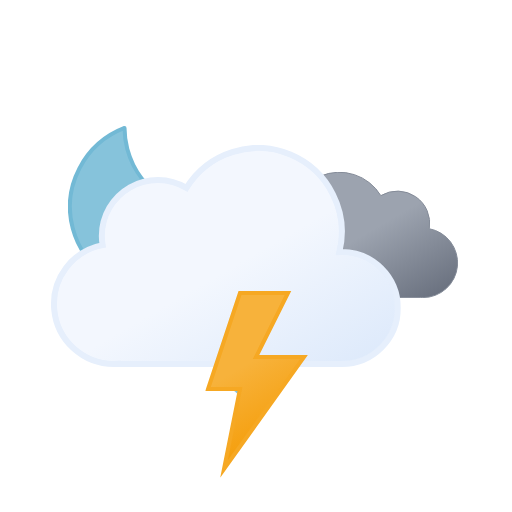
t = 0.00 s
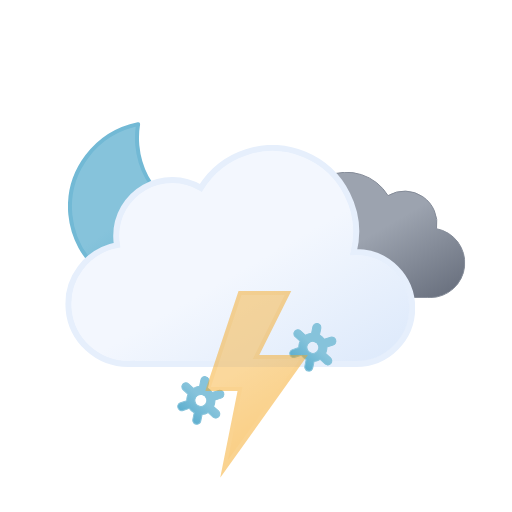
t = 1.20 s
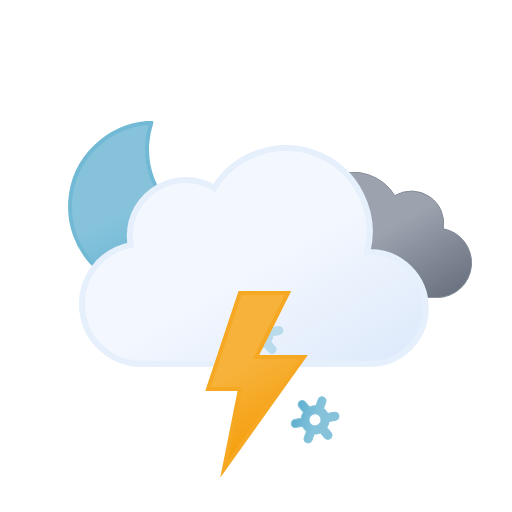
t = 2.33 s
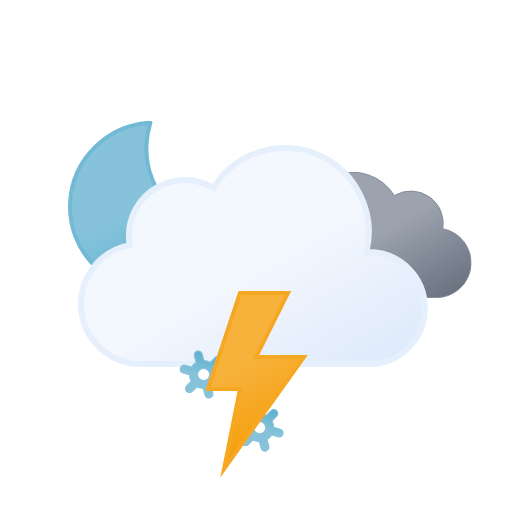
t = 3.75 s
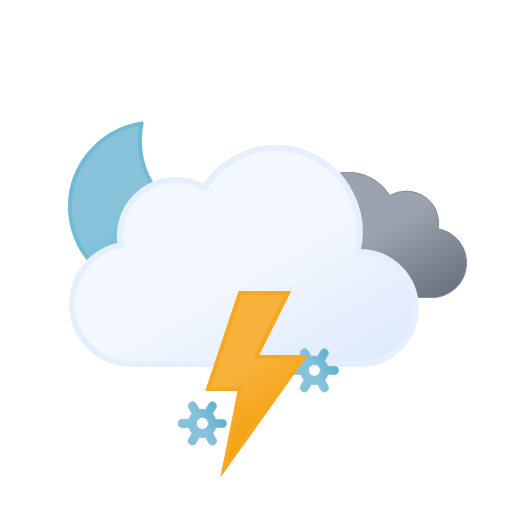
t = 4.50 s
t = 6.00 s: frame unchanged from t = 0.00 s, image omitted

The animated SVG that drew these frames (rendered in a browser with its animation timeline set to each time). Animation: 13 SMIL elements (animate=4,animateTransform=9); one cycle of 6.00 s, repeats indefinitely.

<svg xmlns="http://www.w3.org/2000/svg" xmlns:xlink="http://www.w3.org/1999/xlink" viewBox="0 0 512 512">
    <defs>
        <linearGradient id="a" x1="99.45" y1="30.68" x2="232.64" y2="261.37" gradientUnits="userSpaceOnUse">
            <stop offset="0" stop-color="#f3f7fe"/>
            <stop offset="0.45" stop-color="#f3f7fe"/>
            <stop offset="1" stop-color="#deeafb"/>
        </linearGradient>
        <linearGradient id="b" x1="52.74" y1="9.62" x2="133.36" y2="149.27" gradientUnits="userSpaceOnUse">
            <stop offset="0" stop-color="#9ca3af"/>
            <stop offset="0.45" stop-color="#9ca3af"/>
            <stop offset="1" stop-color="#6b7280"/>
        </linearGradient>
        <linearGradient id="c" x1="8.67" y1="17.07" x2="80.88" y2="142.14" gradientUnits="userSpaceOnUse">
            <stop offset="0" stop-color="#f7b23b"/>
            <stop offset="0.45" stop-color="#f7b23b"/>
            <stop offset="1" stop-color="#f59e0b"/>
        </linearGradient>
        <linearGradient id="d" x1="34.67" y1="18.56" x2="119.21" y2="164.99" gradientUnits="userSpaceOnUse">
            <stop offset="0" stop-color="#86c3db"/>
            <stop offset="0.45" stop-color="#86c3db"/>
            <stop offset="1" stop-color="#5eafcf"/>
        </linearGradient>
        <linearGradient id="e" x1="11.38" y1="5.93" x2="32.82" y2="43.07" xlink:href="#d"/>
        <linearGradient id="f" x1="67.38" y1="5.93" x2="88.82" y2="43.07" xlink:href="#d"/>
        <linearGradient id="g" x1="123.38" y1="5.93" x2="144.82" y2="43.07" xlink:href="#d"/>
        <symbol id="i" viewBox="0 0 172 172">
            <!-- moon -->
            <path d="M160.62,107.4c-47.17,0-85.41-37.73-85.41-84.26A83.31,83.31,0,0,1,78,2C35.27,6.61,2,42.33,2,85.73,2,132.27,40.24,170,87.41,170A85.16,85.16,0,0,0,170,106.87,88,88,0,0,1,160.62,107.4Z" stroke="#72b9d5" stroke-linecap="round" stroke-linejoin="round" stroke-width="4" fill="url(#d)">
                <animateTransform
                    attributeName="transform"
                    additive="sum"
                    type="rotate"
                    values="-15 86 86; 9 86 86; -15 86 86"
                    dur="6s"
                    repeatCount="indefinite"/>
            </path>
        </symbol>
        <symbol id="k" viewBox="0 0 200.26 126.12">
            <path d="M.5,93.18a32.44,32.44,0,0,0,32.44,32.44H162.69v-.12c.77,0,1.53.12,2.31.12a34.75,34.75,0,0,0,6.49-68.89A32.38,32.38,0,0,0,123,23.62,48.58,48.58,0,0,0,34.4,60.81c-.49,0-1-.07-1.46-.07A32.44,32.44,0,0,0,.5,93.18Z" stroke="#848b98" stroke-miterlimit="10" fill="url(#b)"/>
        </symbol>
        <symbol id="l" viewBox="0 0 350 222">
            <path d="M291,107c-.85,0-1.68.09-2.53.13A83.9,83.9,0,0,0,135.6,42.92,55.91,55.91,0,0,0,51,91a56.56,56.56,0,0,0,.8,9.08A60,60,0,0,0,63,219c1.35,0,2.67-.11,4-.2v.2H291a56,56,0,0,0,0-112Z" stroke="#e6effc" stroke-miterlimit="10" stroke-width="6" fill="url(#a)"/>
        </symbol>
        <symbol id="j" viewBox="0 0 398 222" overflow="visible">
            <!-- dark-cloud -->
            <use width="200.26" height="126.12" transform="translate(198 27)" xlink:href="#k">
                <animateTransform
                    attributeName="transform"
                    additive="sum"
                    type="translate"
                    values="-9 0; 9 0; -9 0"
                    dur="6s"
                    repeatCount="indefinite"/>
            </use>

            <!-- cloud -->
            <use width="350" height="222" xlink:href="#l">
                <animateTransform
                    attributeName="transform"
                    additive="sum"
                    type="translate"
                    values="-18 0; 18 0; -18 0"
                    dur="6s"
                    repeatCount="indefinite"/>
            </use>
        </symbol>
        <symbol id="h" viewBox="0 0 398.84 246" overflow="visible">
            <use width="172" height="172" xlink:href="#i"/>
            <use width="398" height="222" transform="translate(0.84 24)" xlink:href="#j"/>
        </symbol>
        <symbol id="m" viewBox="0 0 156.2 49" overflow="visible">
            <!-- snowflake-1 -->
            <g>
                <path d="M41.67,31l-5.78-3.3a13.74,13.74,0,0,0,0-6.47L41.67,18a4,4,0,0,0,1.49-5.46A4.08,4.08,0,0,0,37.62,11l-5.79,3.3a13.61,13.61,0,0,0-2.64-2,13.84,13.84,0,0,0-3-1.28V4.5a4.05,4.05,0,0,0-8.1,0v6.6a14.25,14.25,0,0,0-5.69,3.23L6.58,11A4.08,4.08,0,0,0,1,12.5,4,4,0,0,0,2.53,18l5.78,3.3a13.74,13.74,0,0,0,0,6.47L2.53,31A4,4,0,0,0,1,36.5a4.08,4.08,0,0,0,3.52,2,4,4,0,0,0,2-.54l5.79-3.3a13.61,13.61,0,0,0,2.64,2,13.8,13.8,0,0,0,3,1.27V44.5a4.05,4.05,0,0,0,8.1,0V37.89a14.22,14.22,0,0,0,5.68-3.23L37.62,38a4,4,0,0,0,2,.54,4.08,4.08,0,0,0,3.52-2A4,4,0,0,0,41.67,31ZM19.06,29.7a6,6,0,0,1-2.22-8.2,6.1,6.1,0,0,1,5.27-3,6.16,6.16,0,0,1,3,.8,6,6,0,0,1,2.22,8.2A6.12,6.12,0,0,1,19.06,29.7Z" stroke="#86c3db" stroke-miterlimit="10" fill="url(#e)" opacity="0">
                    <animateTransform
                        attributeName="transform"
                        additive="sum"
                        type="rotate"
                        values="0 24 24; 360 24 24"
                        dur="6s"
                        repeatCount="indefinite"/>

                    <animate
                        id="t1"
                        attributeName="opacity"
                        values="0; 1; 1; 0"
                        begin="0s; t1.end+1s"
                        dur="2s"
                        keyTimes="0; .17; .83; 1"/>
                </path>

                <animateTransform
                    id="s1"
                    attributeName="transform"
                    additive="sum"
                    type="translate"
                    values="0 -36; 0 92;"
                    begin="0s; s1.end+1s"
                    dur="2s"/>
            </g>

            <!-- snowflake-2 -->
            <g>
                <path d="M97.67,31l-5.78-3.3a13.74,13.74,0,0,0,0-6.47L97.67,18a4,4,0,0,0,1.49-5.46A4.08,4.08,0,0,0,93.62,11l-5.79,3.3a13.61,13.61,0,0,0-2.64-2,13.84,13.84,0,0,0-3-1.28V4.5a4.05,4.05,0,0,0-8.1,0v6.6a14.25,14.25,0,0,0-5.69,3.23L62.58,11A4.08,4.08,0,0,0,57,12.5,4,4,0,0,0,58.53,18l5.78,3.3a13.74,13.74,0,0,0,0,6.47L58.53,31A4,4,0,0,0,57,36.5a4.08,4.08,0,0,0,3.52,2,4,4,0,0,0,2-.54l5.79-3.3a13.61,13.61,0,0,0,2.64,2,13.8,13.8,0,0,0,3,1.27V44.5a4.05,4.05,0,0,0,8.1,0V37.89a14.22,14.22,0,0,0,5.68-3.23L93.62,38a4,4,0,0,0,2,.54,4.08,4.08,0,0,0,3.52-2A4,4,0,0,0,97.67,31ZM75.06,29.7a6,6,0,0,1-2.22-8.2,6.1,6.1,0,0,1,5.27-3,6.16,6.16,0,0,1,3,.8,6,6,0,0,1,2.22,8.2A6.12,6.12,0,0,1,75.06,29.7Z" stroke="#86c3db" stroke-miterlimit="10" fill="url(#f)" opacity="0">
                    <animateTransform
                        attributeName="transform"
                        additive="sum"
                        type="rotate"
                        values="0 80 24; 360 80 24"
                        dur="6s"
                        repeatCount="indefinite"/>

                    <animate
                        id="t2"
                        attributeName="opacity"
                        values="0; 1; 1; 0"
                        begin="-.83s; t2.end+1s"
                        dur="2s"
                        keyTimes="0; .17; .83; 1"/>
                </path>

                <animateTransform
                    id="s2"
                    attributeName="transform"
                    additive="sum"
                    type="translate"
                    values="0 -36; 0 92;"
                    begin="-.83s; s2.end+1s"
                    dur="2s"/>
            </g>

            <!-- snowflake-3 -->
            <g>
                <path d="M153.67,31l-5.78-3.3a13.74,13.74,0,0,0,0-6.47L153.67,18a4,4,0,0,0,1.49-5.46A4.08,4.08,0,0,0,149.62,11l-5.79,3.3a13.61,13.61,0,0,0-2.64-2,13.84,13.84,0,0,0-3-1.28V4.5a4.05,4.05,0,0,0-8.1,0v6.6a14.25,14.25,0,0,0-5.69,3.23L118.58,11A4.08,4.08,0,0,0,113,12.5,4,4,0,0,0,114.53,18l5.78,3.3a13.74,13.74,0,0,0,0,6.47L114.53,31A4,4,0,0,0,113,36.5a4.08,4.08,0,0,0,3.52,2,4,4,0,0,0,2-.54l5.79-3.3a13.61,13.61,0,0,0,2.64,2,13.8,13.8,0,0,0,3,1.27V44.5a4.05,4.05,0,0,0,8.1,0V37.89a14.22,14.22,0,0,0,5.68-3.23l5.79,3.3a4,4,0,0,0,2,.54,4.08,4.08,0,0,0,3.52-2A4,4,0,0,0,153.67,31ZM131.06,29.7a6,6,0,0,1-2.22-8.2,6.1,6.1,0,0,1,5.27-3,6.16,6.16,0,0,1,3,.8,6,6,0,0,1,2.22,8.2A6.12,6.12,0,0,1,131.06,29.7Z" stroke="#86c3db" stroke-miterlimit="10" fill="url(#g)" opacity="0">
                    <animateTransform
                        attributeName="transform"
                        additive="sum"
                        type="rotate"
                        values="0 136 24; 360 136 24"
                        dur="6s"
                        repeatCount="indefinite"/>

                    <animate
                        id="t3"
                        attributeName="opacity"
                        values="0; 1; 1; 0"
                        begin=".83s; t3.end+1s"
                        dur="2s"
                        keyTimes="0; .17; .83; 1"/>
                </path>

                <animateTransform
                    id="s3"
                    attributeName="transform"
                    additive="sum"
                    type="translate"
                    values="0 -36; 0 92;"
                    begin=".83s; s3.end+1s"
                    dur="2s"/>
            </g>
        </symbol>
        <symbol id="n" viewBox="0 0 102.66 186.75">
            <!-- lightning-bolt -->
            <polygon points="34.77 2 2.77 98 34.77 98 18.77 178 98.78 66 50.77 66 82.78 2 34.77 2" stroke="#f6a823" stroke-miterlimit="10" stroke-width="4" fill="url(#c)">
                <animate
                    id="x1"
                    attributeName="opacity"
                    values="1; 1; 0; 1; 0; 1; 0; 1"
                    begin="0s; x1.end+.67s"
                    dur="1.33s"
                    keyTimes="0; .38; .5; .63; .75; .86; .94; 1"/>
            </polygon>
        </symbol>
    </defs>
    <use width="398.84" height="246" transform="translate(68 121)" xlink:href="#h"/>
    <use width="156.2" height="49" transform="translate(177.9 337.5)" xlink:href="#m"/>
    <use width="102.66" height="186.74" transform="translate(205.23 291)" xlink:href="#n"/>
</svg>
